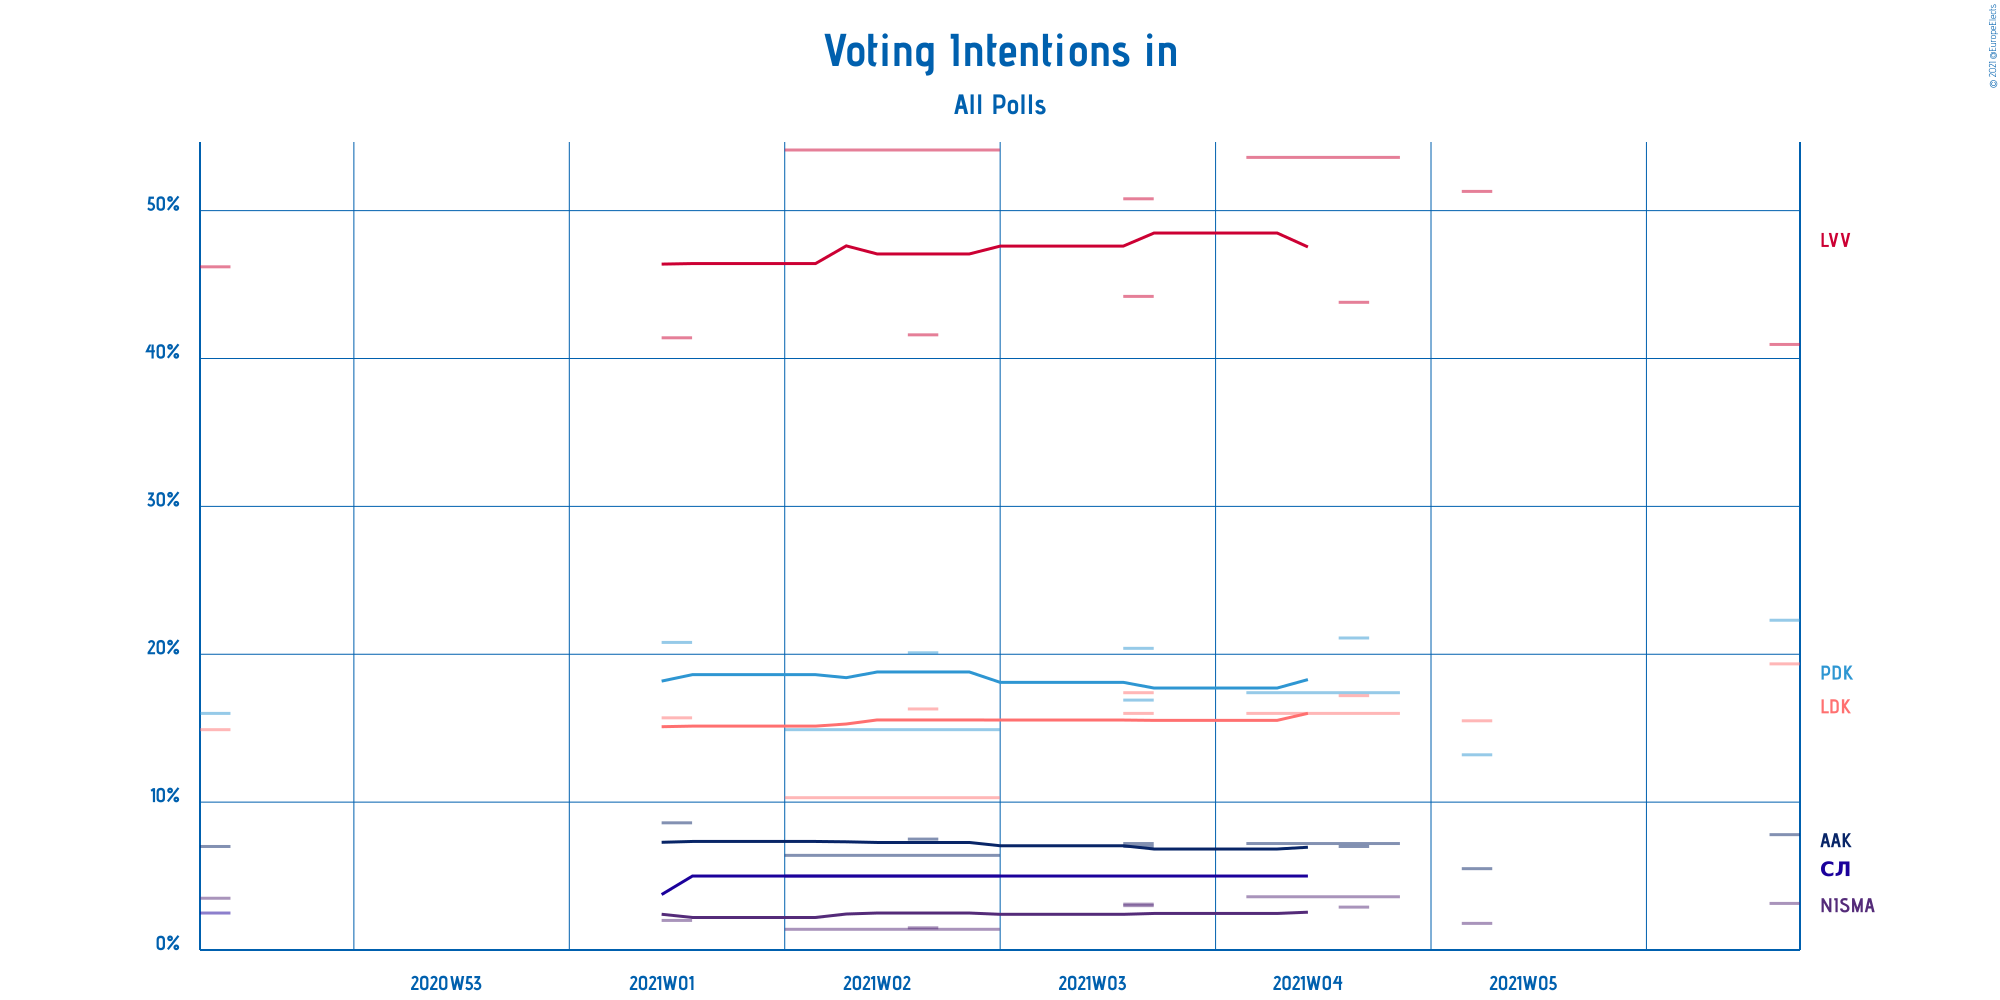

Values plotted in this chart, from the file beside it:
Polling Firm, Commissioners, Fieldwork Start, Fieldwork End, Scope, Sample Size, Sample Size Qualification, Participation, Precision, Lëvizja Vetëvendosje, Lidhja Demokratike e Kosovës, Partia Demokratike e Kosovës, Aleanca për Ardhmërinë e Kosovës, Српска листа, Nisma Socialdemokrate, Other
PIPOS, , 2021-02-12, 2021-02-12, National, Not Available, N/A, 95.0%, 0.01%, 40.95%, 19.35%, 22.3%, 7.8%, Not Available, 3.15%, 1.4%
Albanian Post, , 2021-02-02, 2021-02-02, National, Not Available, N/A, Not Available, 0.1%, 51.3%, 15.5%, 13.2%, 5.5%, Not Available, 1.8%, Not Available
KOZMO, , 2021-01-26, 2021-01-30, National, Not Available, N/A, 96.8%, 0.1%, 53.6%, 16.0%, 17.4%, 7.2%, Not Available, 3.6%, Not Available
PIPOS, , 2021-01-29, 2021-01-29, National, Not Available, N/A, 92.8%, 0.1%, 43.8%, 17.2%, 21.1%, 7.0%, Not Available, 2.9%, 1.0%
PIPOS, , 2021-01-22, 2021-01-22, National, Not Available, N/A, 92.8%, 0.1%, 44.2%, 17.4%, 20.4%, 7.2%, Not Available, 3.1%, 0.6%
T7 & GE, , 2021-01-22, 2021-01-22, National, Not Available, N/A, Not Available, 0.1%, 50.8%, 16.0%, 16.9%, 7.0%, Not Available, 3.0%, Not Available
Riinvest Analytics, , 2021-01-11, 2021-01-17, National, Not Available, N/A, 96.5%, 0.1%, 54.1%, 10.3%, 14.9%, 6.4%, 5.0%, 1.4%, 4.4%
PIPOS, , 2021-01-15, 2021-01-15, National, Not Available, N/A, 94.8%, 0.1%, 41.6%, 16.3%, 20.1%, 7.5%, Not Available, 1.5%, 4.7%
PIPOS, , 2021-01-07, 2021-01-07, National, Not Available, N/A, 93.5%, 0.1%, 41.4%, 15.7%, 20.8%, 8.6%, Not Available, 2.0%, 5.3%
UBO Consulting, , 2020-12-23, 2020-12-23, National, Not Available, N/A, 98.1%, 0.1%, 46.2%, 14.9%, 16.0%, 7.0%, 2.5%, 3.5%, 1.0%
